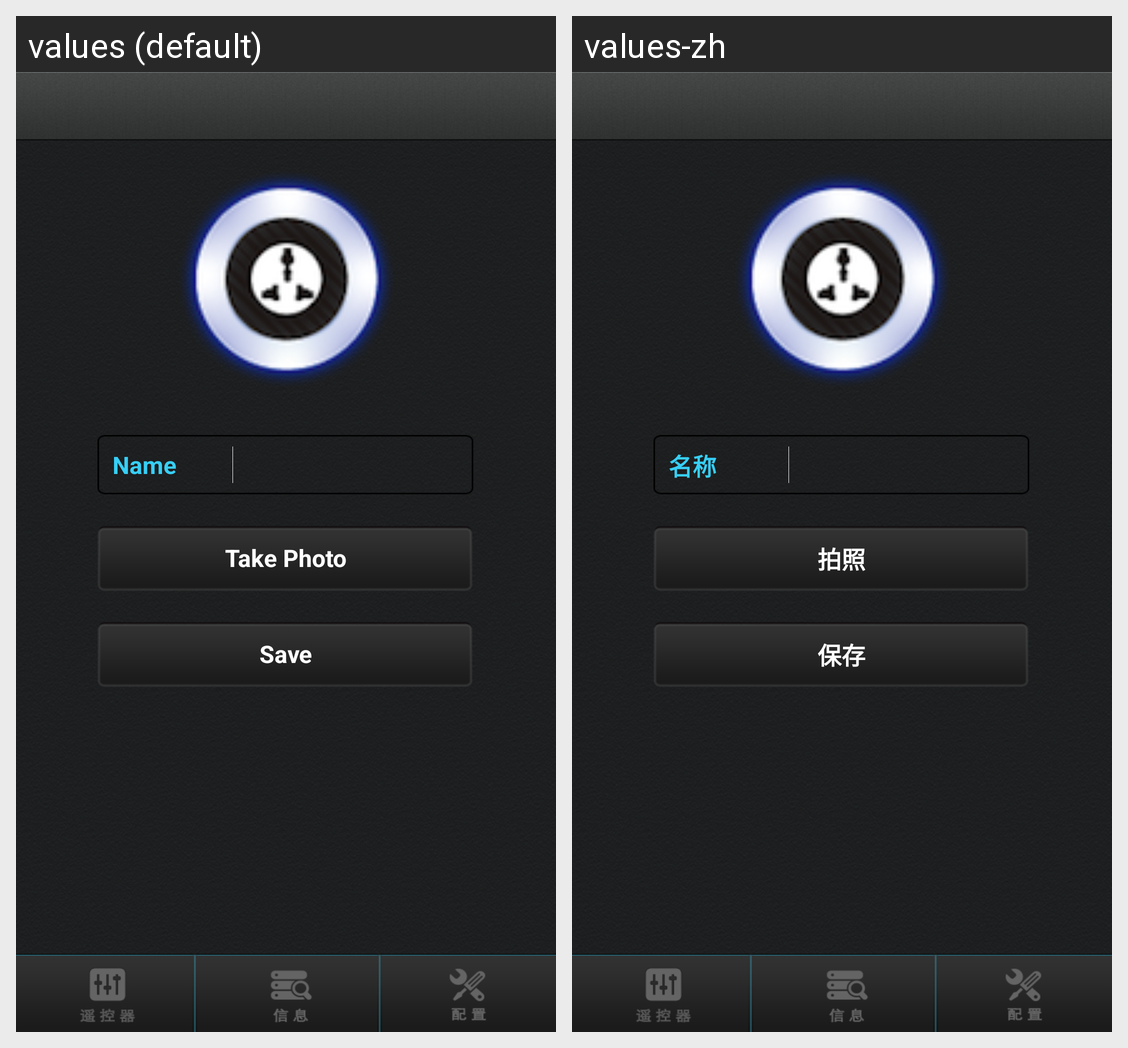

For this localized Android screen grid, give each drawn string resource with its value in every locale shown.
Android screen res/layout/device_detail.xml rendered under 2 locales, left to right: values (default), values-zh. Device: Nexus 5 (rendered at 1080×1920; each locale shown at half size, 540×960, under a caption strip naming it); theme android:Theme.NoTitleBar.
Strings drawn on this screen, with the default value and each locale's value (text and hints the layout hard-codes, and strings that could not be matched under every locale, appear in the picture but are not listed):

text_device_name
  values: Name
  values-zh: 名称

button_take_photo
  values: Take Photo
  values-zh: 拍照

button_save
  values: Save
  values-zh: 保存
